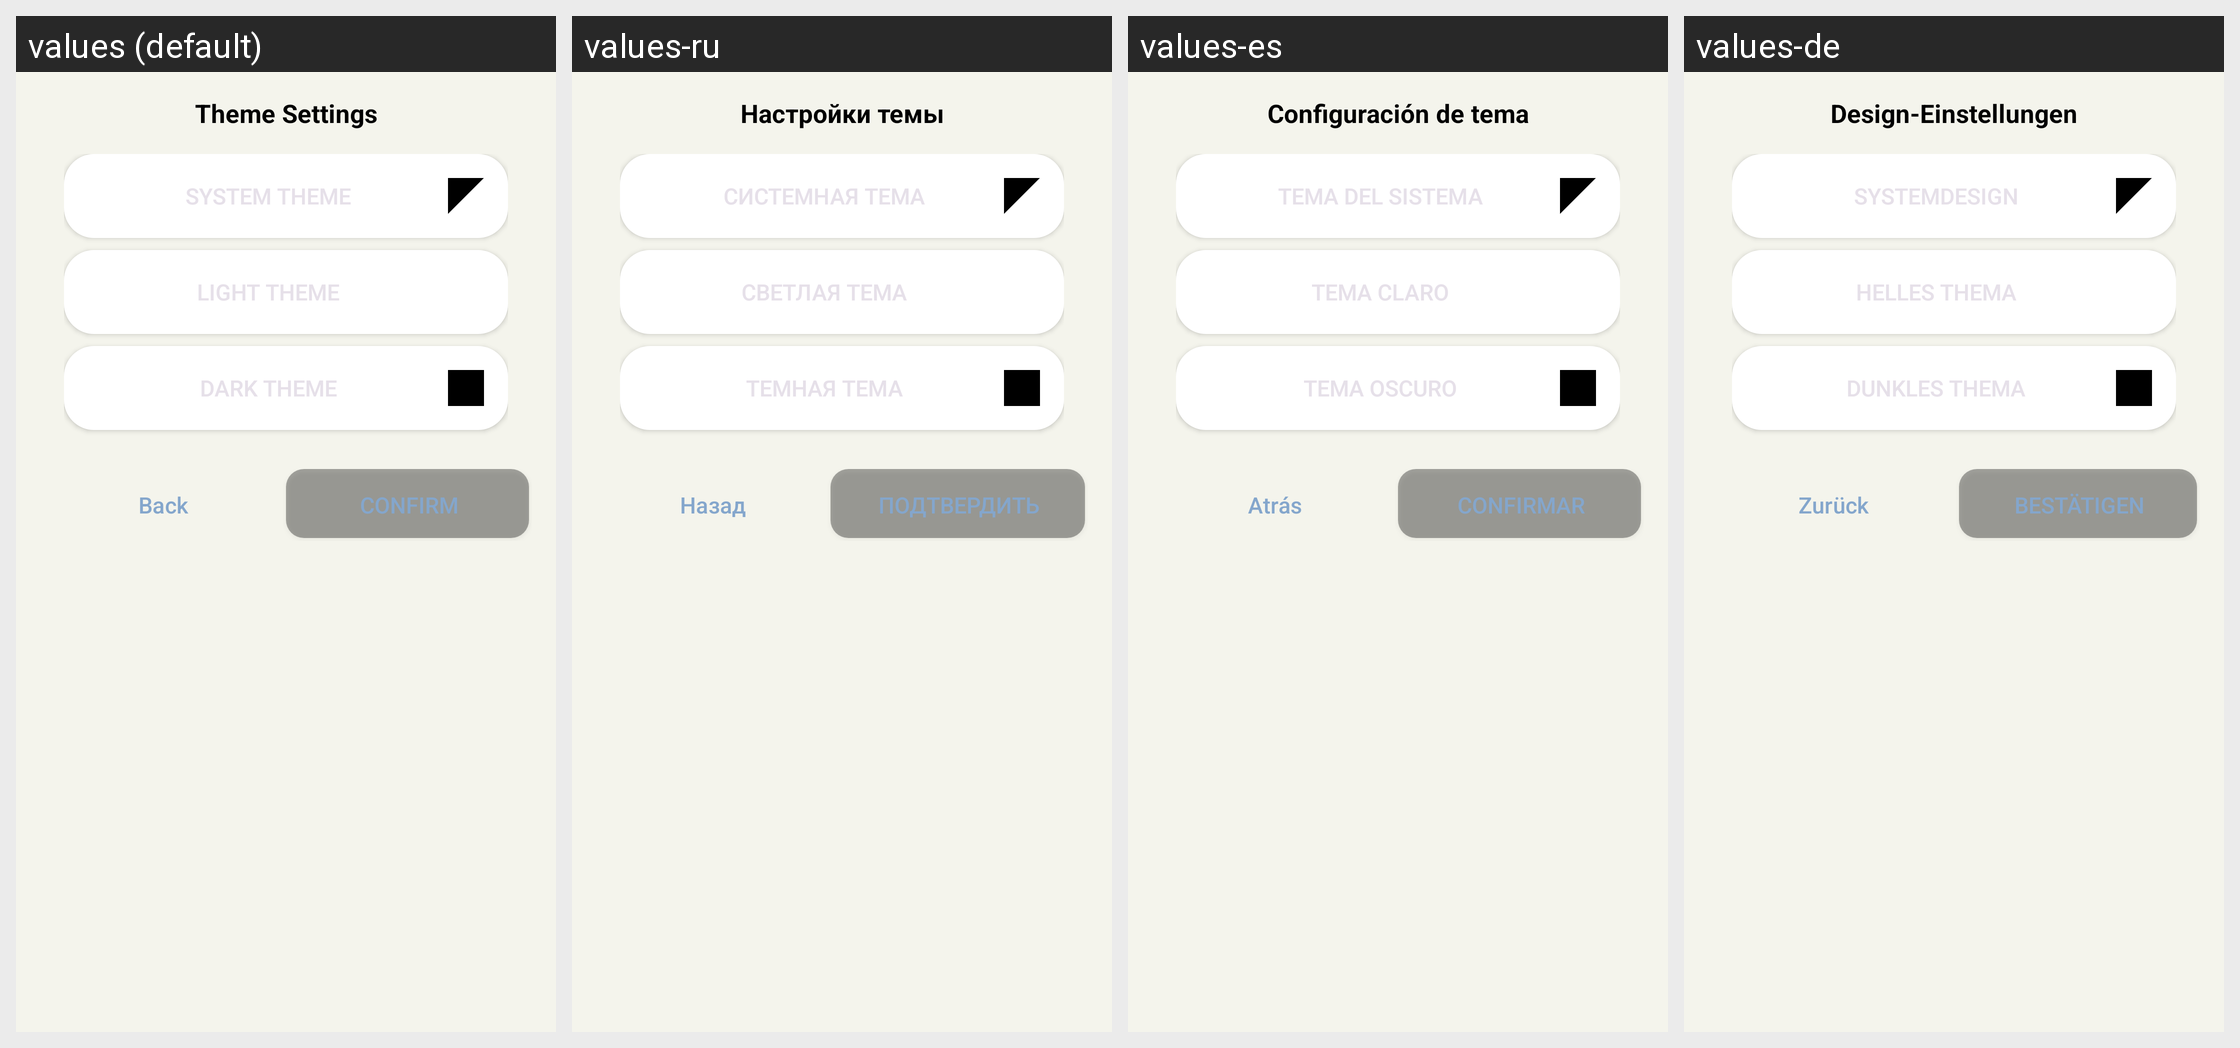

For this localized Android screen grid, give each drawn string resource with its value in every locale shown.
Android screen res/layout/dialog_theme_selection.xml rendered under 4 locales, left to right: values (default), values-ru, values-es, values-de. Device: Nexus 5 (rendered at 1080×1920; each locale shown at half size, 540×960, under a caption strip naming it); theme Theme.MoodSnap.Main.
Other locales in the repository, not shown: values-en, values-fr, values-hi, values-it, values-pt-rBR, values-zh.
Strings drawn on this screen, with the default value and each locale's value (text and hints the layout hard-codes, and strings that could not be matched under every locale, appear in the picture but are not listed):

theme_settings
  values: Theme Settings
  values-ru: Настройки темы
  values-es: Configuración de tema
  values-de: Design-Einstellungen

btn_back
  values: Back
  values-ru: Назад
  values-es: Atrás
  values-de: Zurück

btn_confirm
  values: Confirm
  values-ru: Подтвердить
  values-es: Confirmar
  values-de: Bestätigen
